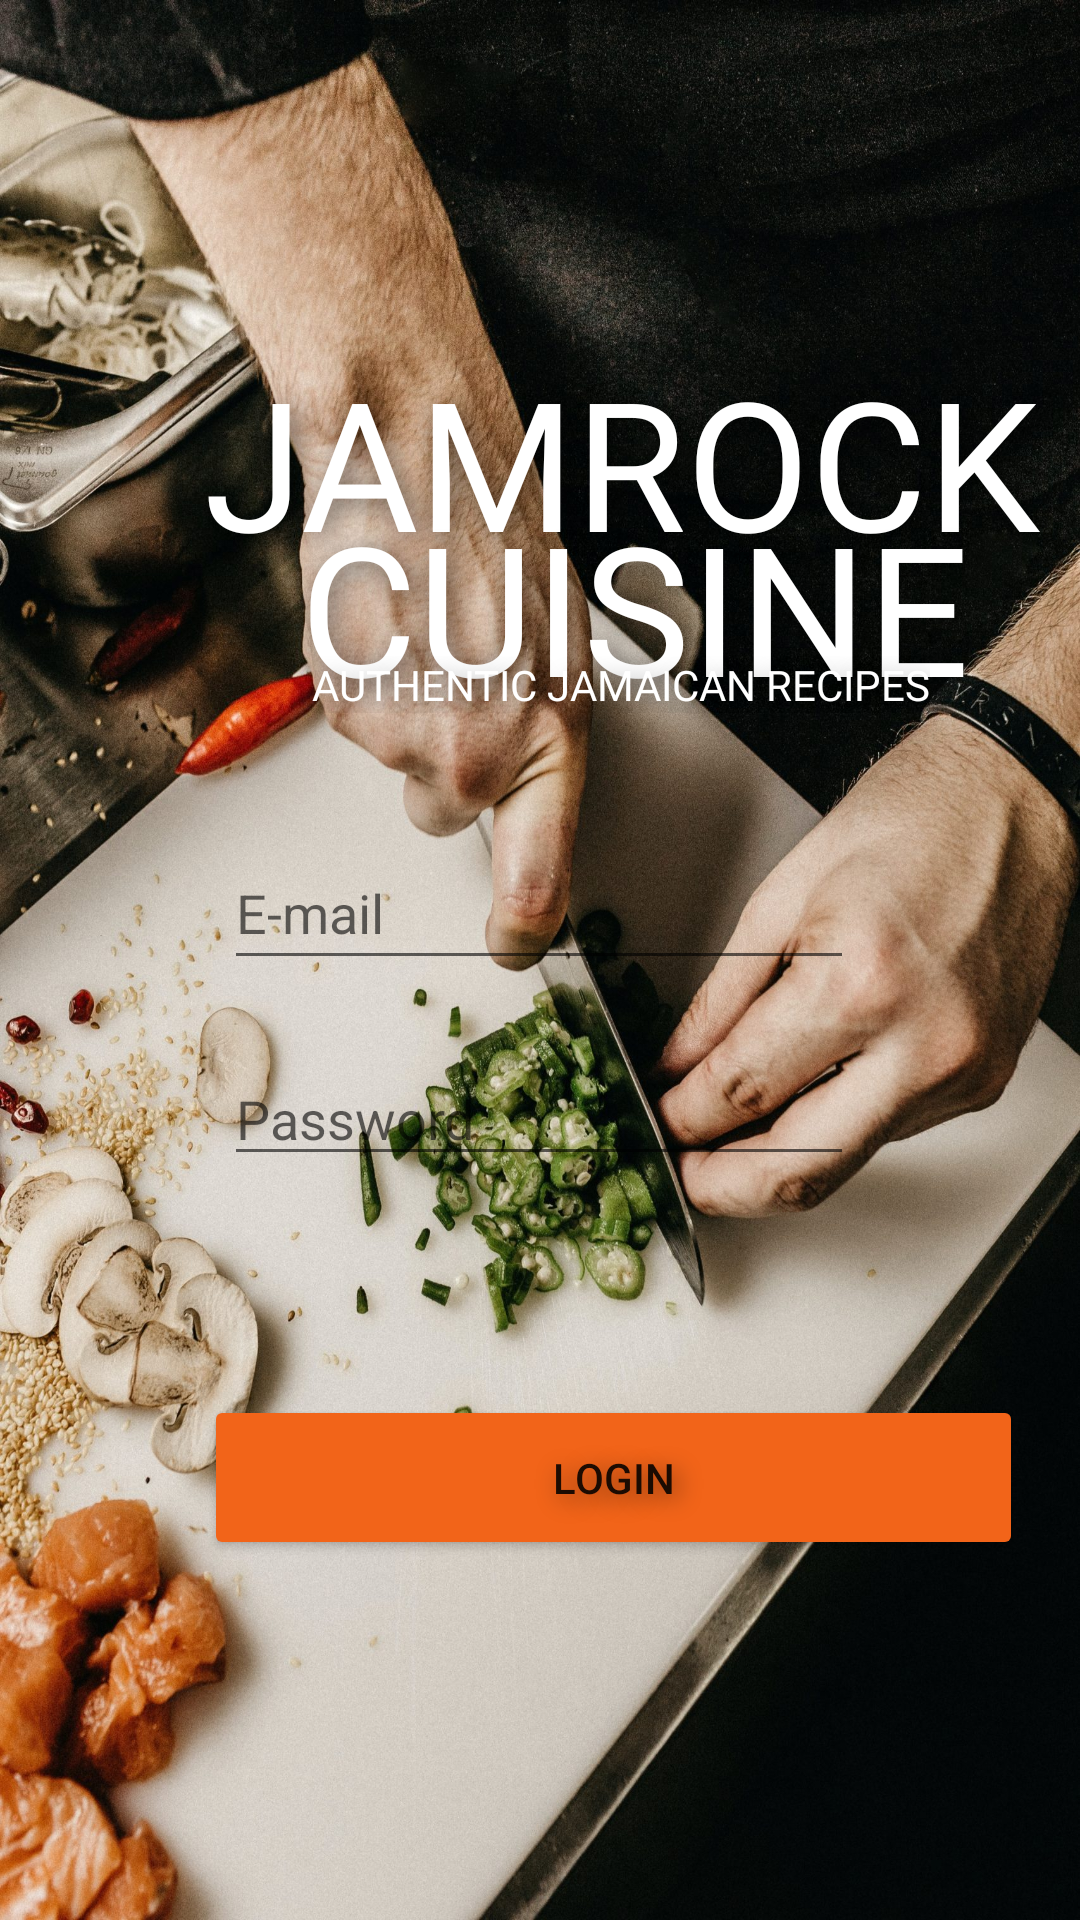

This screen was rendered from an Android layout file. Write that file and the resources it references.
<!-- AndroidManifest.xml: application theme Theme.JamrockCuisine -->
<!-- res/layout/activity_login.xml -->
<?xml version="1.0" encoding="utf-8"?>

<androidx.constraintlayout.widget.ConstraintLayout xmlns:android="http://schemas.android.com/apk/res/android"
    xmlns:app="http://schemas.android.com/apk/res-auto"
    xmlns:tools="http://schemas.android.com/tools"
    android:layout_width="match_parent"
    android:layout_height="match_parent"
    android:background="@drawable/splashscreen"
    tools:context=".views.Login">

    <TextView
        android:id="@+id/jamrocktitle3"
        android:layout_width="wrap_content"
        android:layout_height="wrap_content"
        android:layout_marginStart="68dp"
        android:fontFamily="@font/dm_serif_display"
        android:shadowColor="@color/text_shadow"
        android:shadowDx="5"
        android:shadowDy="5"
        android:shadowRadius="20"
        android:text="JAMROCK "
        android:textColor="#FFFFFF"
        android:textSize="60sp"
        app:layout_constraintBottom_toBottomOf="parent"
        app:layout_constraintStart_toStartOf="parent"
        app:layout_constraintTop_toTopOf="parent"
        app:layout_constraintVertical_bias="0.203"
        tools:text="JAMROCK " />

    <TextView
        android:id="@+id/cusinetitlebar3"
        android:layout_width="wrap_content"
        android:layout_height="wrap_content"
        android:layout_marginStart="100dp"
        android:fontFamily="@font/dm_serif_display"
        android:shadowColor="@color/text_shadow"
        android:shadowDx="5"
        android:shadowDy="5"
        android:shadowRadius="20"
        android:text="CUISINE"
        android:textColor="#FFFFFF"
        android:textSize="60sp"
        app:layout_constraintBottom_toBottomOf="parent"
        app:layout_constraintStart_toStartOf="parent"
        app:layout_constraintTop_toTopOf="parent"
        app:layout_constraintVertical_bias="0.289" />

    <TextView
        android:id="@+id/desctitlebar3"
        android:layout_width="wrap_content"
        android:layout_height="wrap_content"
        android:layout_marginStart="104dp"
        android:fontFamily="@font/inder"
        android:shadowColor="@color/text_shadow"
        android:shadowDx="5"
        android:shadowDy="5"
        android:shadowRadius="20"
        android:text="Authentic Jamaican Recipes"
        android:textAllCaps="true"
        android:textColor="#FFFFFF"
        android:textSize="14sp"
        app:layout_constraintBottom_toBottomOf="parent"
        app:layout_constraintStart_toStartOf="parent"
        app:layout_constraintTop_toTopOf="parent"
        app:layout_constraintVertical_bias="0.352" />

    <EditText
        android:id="@+id/emailInput"
        android:layout_width="wrap_content"
        android:layout_height="wrap_content"
        android:layout_marginBottom="24dp"
        android:autofillHints=""
        android:ems="10"
        android:hint="E-mail"
        android:inputType="textEmailAddress"
        android:minHeight="48dp"
        android:textColor="#FFFFFF"
        app:layout_constraintBottom_toTopOf="@+id/passwordInput"
        app:layout_constraintEnd_toEndOf="parent"
        app:layout_constraintHorizontal_bias="0.497"
        app:layout_constraintStart_toStartOf="parent" />

    <EditText
        android:id="@+id/passwordInput"
        android:layout_width="wrap_content"
        android:layout_height="wrap_content"
        android:layout_marginBottom="248dp"
        android:ems="10"
        android:hint="Password"
        android:inputType="textPassword"
        android:textColor="#FFFFFF"
        app:layout_constraintBottom_toBottomOf="parent"
        app:layout_constraintEnd_toEndOf="parent"
        app:layout_constraintHorizontal_bias="0.497"
        app:layout_constraintStart_toStartOf="parent" />

    <Button
        android:id="@+id/loginButton2"
        android:layout_width="273dp"
        android:layout_height="55dp"
        android:layout_marginStart="68dp"
        android:layout_marginBottom="120dp"
        android:shadowColor="@color/text_shadow"
        android:shadowDx="5"
        android:shadowDy="5"
        android:shadowRadius="20"
        android:text="Login"
        app:backgroundTint="#F26419"
        app:layout_constraintBottom_toBottomOf="parent"
        app:layout_constraintStart_toStartOf="parent"
        app:strokeColor="#F26419" />

</androidx.constraintlayout.widget.ConstraintLayout>
<!-- resources referenced by this layout -->
<resources>
  <color name="text_shadow">#7F000000</color>
  <!-- drawable splashscreen: jpg bitmap (drawable, 765293 bytes) -->
  <style name="Theme.JamrockCuisine" parent="Theme.MaterialComponents.DayNight.NoActionBar">
          
          <item name="colorPrimary">@color/purple_500</item>
          <item name="colorPrimaryVariant">@color/purple_700</item>
          <item name="colorOnPrimary">@color/white</item>
          
          <item name="colorSecondary">@color/teal_200</item>
          <item name="colorSecondaryVariant">@color/teal_700</item>
          <item name="colorOnSecondary">@color/black</item>
          
          <item name="android:statusBarColor" tools:targetApi="l">?attr/colorPrimaryVariant</item>
          
      </style>
  <color name="purple_500">#FF6200EE</color>
  <color name="purple_700">#FF3700B3</color>
  <color name="white">#FFFFFFFF</color>
  <color name="teal_200">#FF03DAC5</color>
  <color name="teal_700">#FF018786</color>
  <color name="black">#FF000000</color>
</resources>
